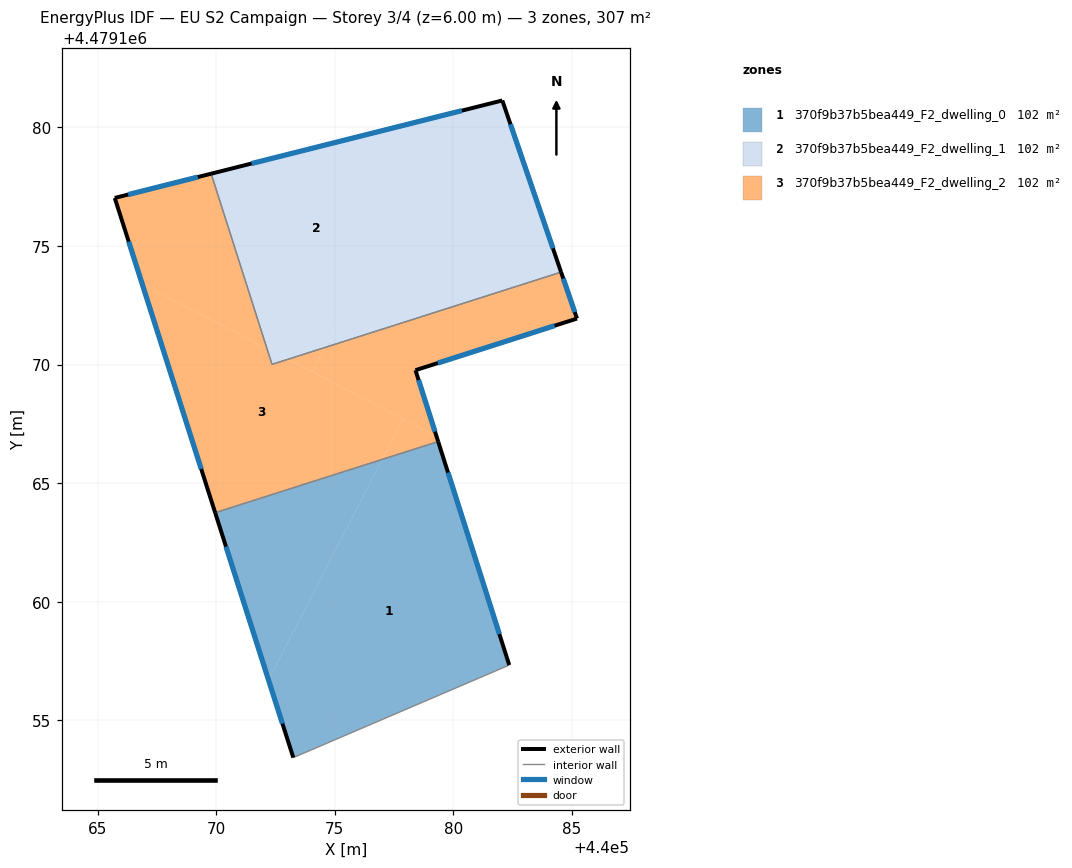
=== STOREY PLAN SPEC (per zone: floor XY polygon, exterior-wall plan segments, windows/doors) ===
zone 1: 370f9b37b5bea449_F2_dwelling_0  (102.2 m²)
  floor: (440082.36, 4479157.33) (440079.36, 4479166.75) (440077.01, 4479166.00) (440072.21, 4479156.71) (440073.25, 4479153.43)
  floor: (440072.21, 4479156.71) (440077.01, 4479166.00) (440069.96, 4479163.75)
  exterior wall: (440073.25, 4479153.43) – (440069.96, 4479163.75)  [10.8 m]
    window: (440072.80, 4479154.86) – (440070.42, 4479162.32)  [17.0 m²]
  exterior wall: (440079.36, 4479166.75) – (440082.36, 4479157.33)  [9.9 m]
    window: (440079.78, 4479165.45) – (440081.94, 4479158.64)  [15.5 m²]
  interior walls: 2
zone 2: 370f9b37b5bea449_F2_dwelling_1  (102.2 m²)
  floor: (440084.54, 4479173.90) (440082.06, 4479181.13) (440079.66, 4479180.53) (440074.60, 4479170.72)
  floor: (440074.60, 4479170.72) (440079.66, 4479180.53) (440069.79, 4479178.05) (440072.14, 4479170.68) (440073.02, 4479170.22)
  floor: (440073.02, 4479170.22) (440072.14, 4479170.68) (440072.35, 4479170.01)
  exterior wall: (440082.06, 4479181.13) – (440084.54, 4479173.90)  [7.6 m]
    window: (440082.41, 4479180.13) – (440084.20, 4479174.90)  [12.0 m²]
  exterior wall: (440069.79, 4479178.05) – (440082.06, 4479181.13)  [12.7 m]
    window: (440071.49, 4479178.47) – (440080.36, 4479180.70)  [19.8 m²]
  interior walls: 2
zone 3: 370f9b37b5bea449_F2_dwelling_2  (102.2 m²)
  floor: (440077.01, 4479166.00) (440077.89, 4479167.71) (440073.02, 4479170.22) (440072.35, 4479170.01) (440072.14, 4479170.68) (440066.89, 4479173.39) (440069.96, 4479163.75)
  floor: (440085.21, 4479171.94) (440084.54, 4479173.90) (440074.60, 4479170.72) (440074.06, 4479169.68) (440079.28, 4479166.99) (440078.40, 4479169.76)
  floor: (440072.14, 4479170.68) (440069.79, 4479178.05) (440065.73, 4479177.02) (440066.89, 4479173.39)
  floor: (440079.36, 4479166.75) (440079.28, 4479166.99) (440077.89, 4479167.71) (440077.01, 4479166.00)
  floor: (440074.06, 4479169.68) (440074.60, 4479170.72) (440073.02, 4479170.22)
  exterior wall: (440085.21, 4479171.94) – (440078.40, 4479169.76)  [7.1 m]
    window: (440084.27, 4479171.64) – (440079.35, 4479170.06)  [11.2 m²]
  exterior wall: (440078.40, 4479169.76) – (440079.36, 4479166.75)  [3.2 m]
    window: (440078.54, 4479169.34) – (440079.23, 4479167.17)  [4.9 m²]
  exterior wall: (440069.96, 4479163.75) – (440065.73, 4479177.02)  [13.9 m]
    window: (440069.37, 4479165.60) – (440066.31, 4479175.18)  [21.8 m²]
  exterior wall: (440065.73, 4479177.02) – (440069.79, 4479178.05)  [4.2 m]
    window: (440066.29, 4479177.17) – (440069.23, 4479177.90)  [6.6 m²]
  exterior wall: (440084.54, 4479173.90) – (440085.21, 4479171.94)  [2.1 m]
    window: (440084.63, 4479173.62) – (440085.12, 4479172.21)  [3.2 m²]
  interior walls: 3

=== DERIVED (storey summary) ===
Building: EU S2 Campaign
Storey: 3 of 4  (floor level z = 6.00 m)
Storey gross floor area: 306.6 m²
Zones on this storey: 3
  - 370f9b37b5bea449_F2_dwelling_0: floor 102.2 m²; exterior wall 20.7 m (62.2 m²); 2 window(s) 32.5 m²; WWR 52.2%
  - 370f9b37b5bea449_F2_dwelling_1: floor 102.2 m²; exterior wall 20.3 m (60.9 m²); 2 window(s) 31.8 m²; WWR 52.2%
  - 370f9b37b5bea449_F2_dwelling_2: floor 102.2 m²; exterior wall 30.5 m (91.5 m²); 5 window(s) 47.7 m²; WWR 52.2%
Zone adjacency (shared interzone walls):
  - 370f9b37b5bea449_F2_dwelling_0 ↔ 370f9b37b5bea449_F2_dwelling_2
  - 370f9b37b5bea449_F2_dwelling_1 ↔ 370f9b37b5bea449_F2_dwelling_2